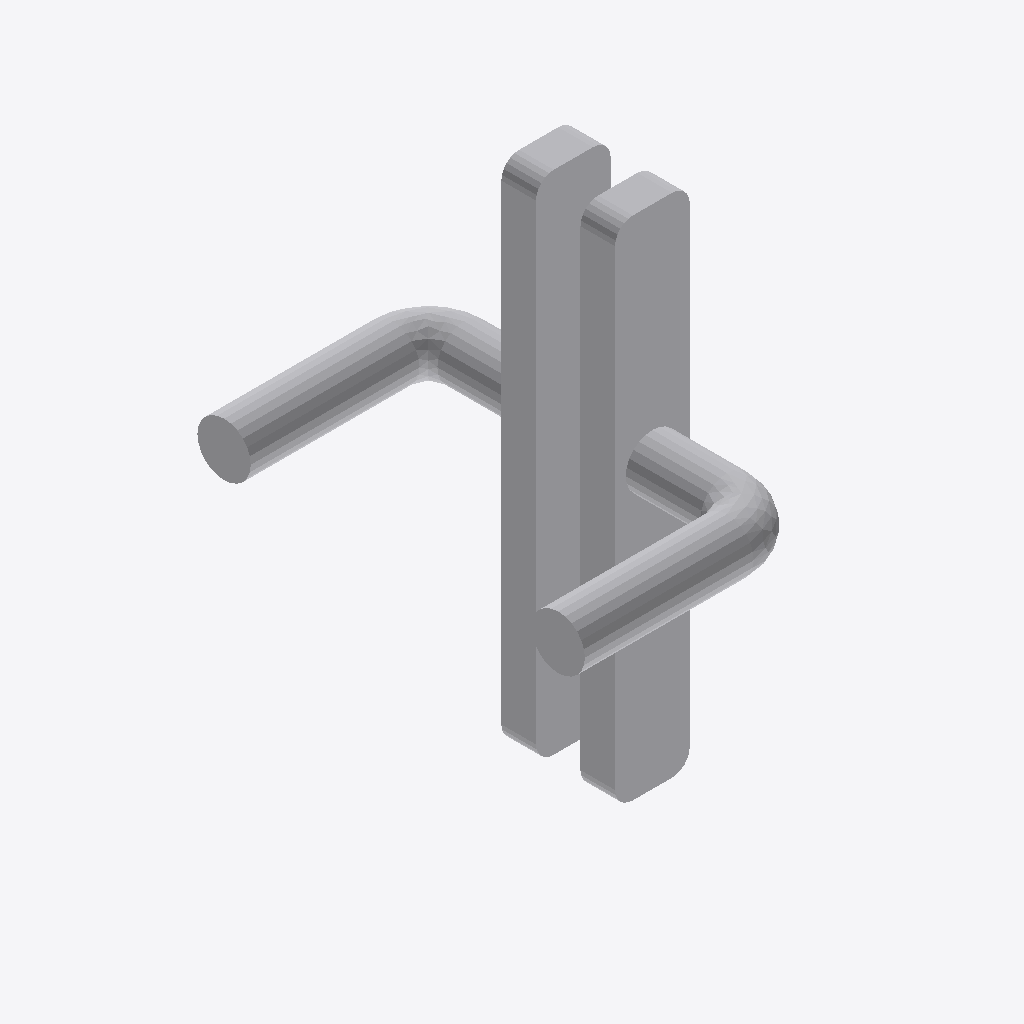
Isometric view of an IFC building model (IFC-SPF (STEP), schema IFC2X3, length unit millimetre), seen from the south-west, elements coloured by IFC class: 1 other element (light grey).
Extent 0.136 m × 0.218 m × 0.285 m (x, y, z). Storeys (1): 1 Ground Floor - Fine at 0.00 m. Elements (1): 1 IfcBuildingElementProxy.

HEADER;
FILE_DESCRIPTION(('ViewDefinition [CoordinationView]'),'2;1');
FILE_NAME('Project Number','2017-08-23T14:58:55',(''),(''),'The EXPRESS Data Manager Version 5.02.0100.07 : ','20140223_1515(x64) - Exporter 2015.0.2014.0223 -','');
FILE_SCHEMA(('IFC2X3'));
ENDSEC;
DATA;
#94=IFCPROJECT('3Bgr3VrYj3GvYAomU0Hkgh',#41,'Project Number',$,$,'Project Name','Project Status',(#83,#91),#78);
#4306=IFCSITE('3Bgr3VrYj3GvYAomU0Hkgf',#41,'Default',$,'',#4305,$,$,.ELEMENT.,(-33,-52,-1,-696472),(151,12,25,587158),0.0,$,$);
#104=IFCBUILDING('3Bgr3VrYj3GvYAomU0Hkgg',#41,'',$,$,#32,$,'',.ELEMENT.,$,$,#100);
#113=IFCBUILDINGSTOREY('3Bgr3VrYj3GvYAomT$kHHi',#41,'1 Ground Floor - Fine',$,$,#111,$,'1 Ground Floor - Fine',.ELEMENT.,0.0);
#4169=IFCBUILDINGELEMENTPROXY('3NVvkSPTrCOfH8bEPB7urg',#41,'Lock-Door-Salto_Systems-XS4_One_Escutcheons:XS4 One Escutcheon Stainless Steel Satin Finish:1049961',$,'XS4 One Escutcheon Stainless Steel Satin Finish',#4167,#4160,'1049961',.ELEMENT.);
ENDSEC;
